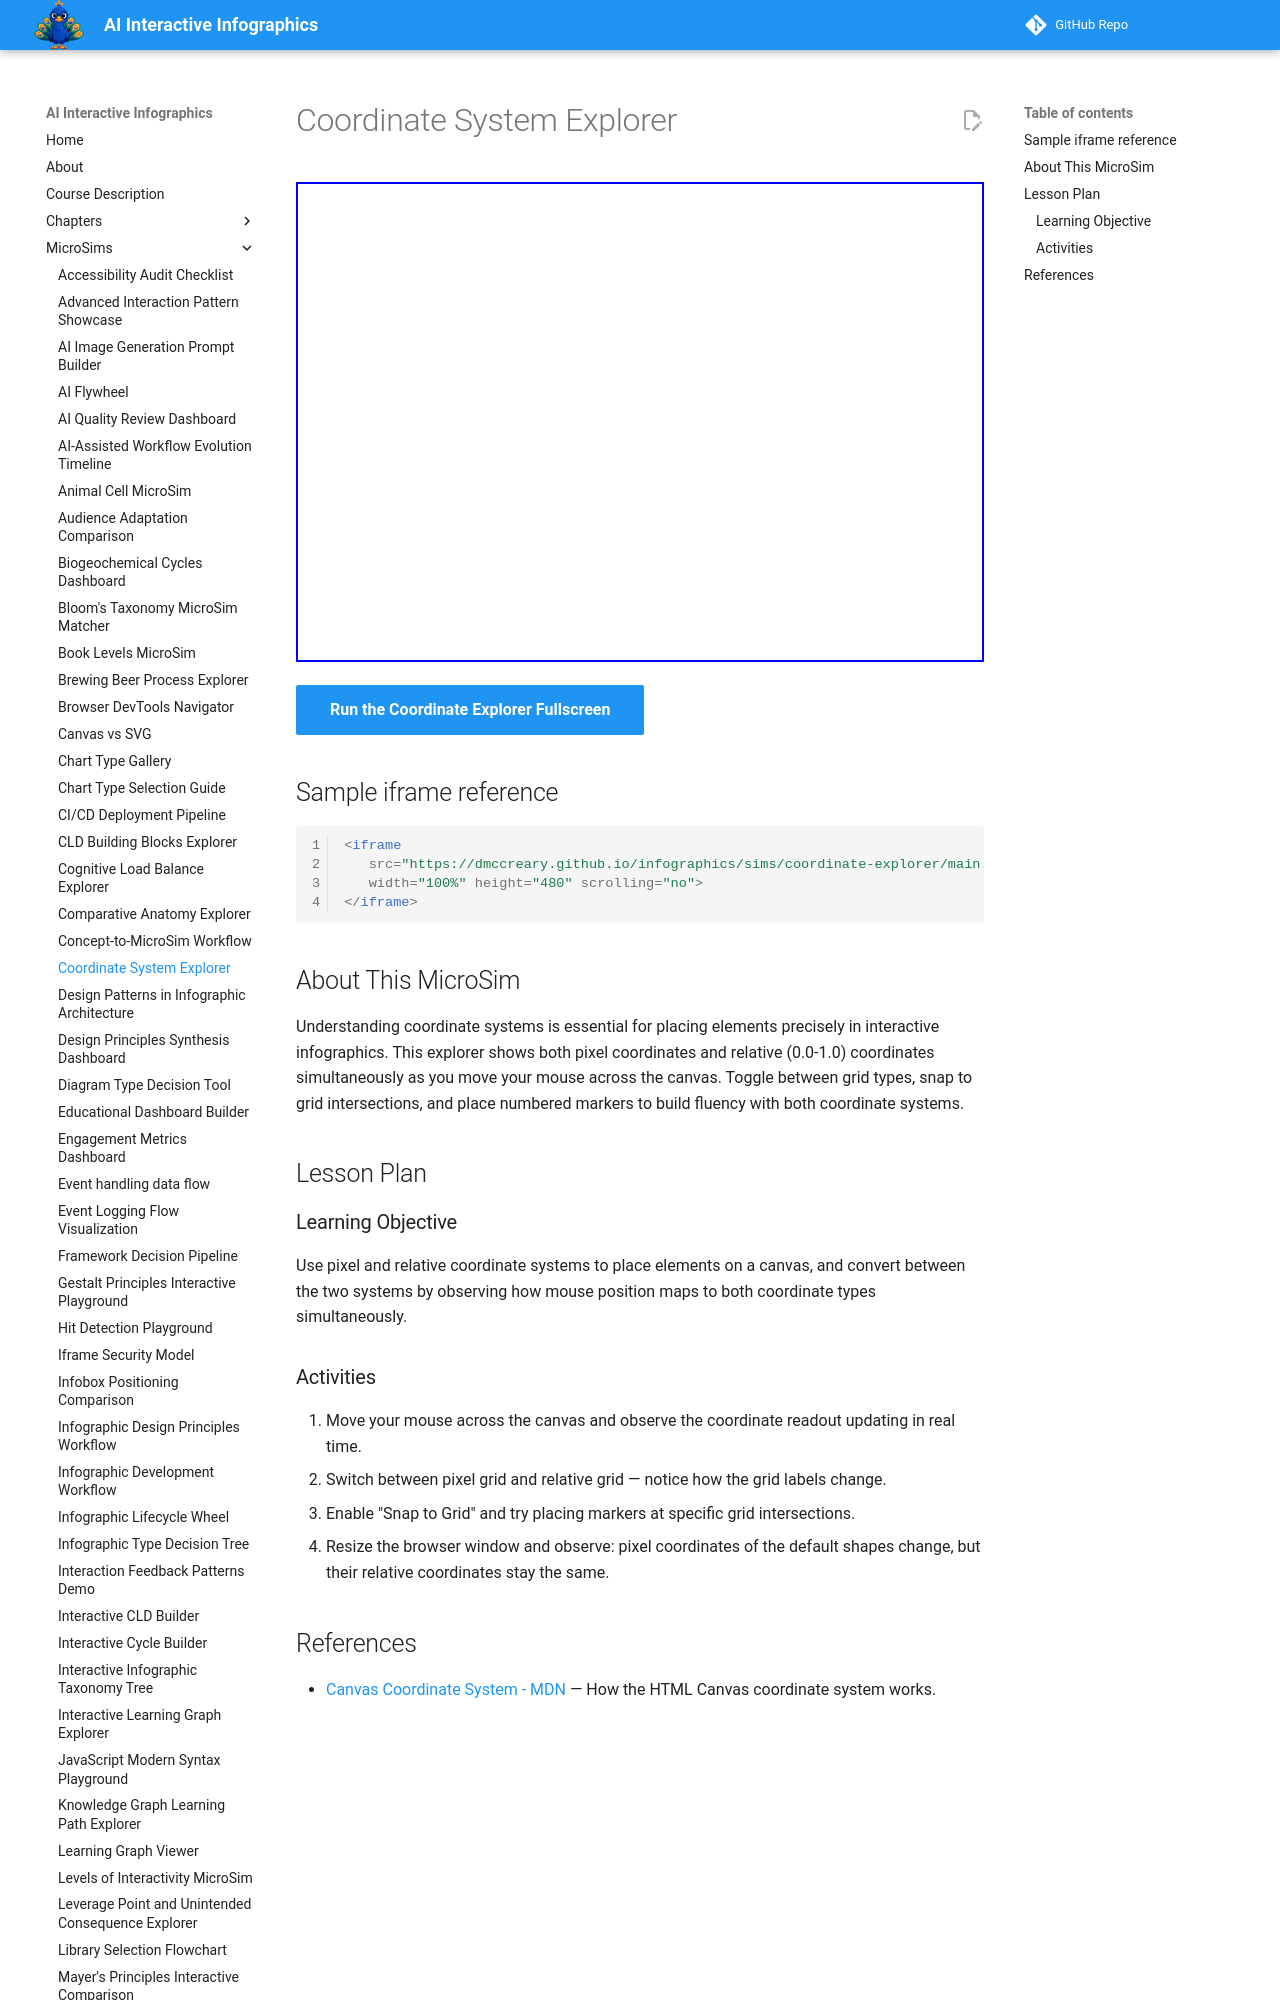

repository: dmccreary/infographics · page: sims/coordinate-explorer/index.html · generator: mkdocs

---
title: Coordinate System Explorer
description: Use pixel and relative coordinate systems to place elements on a canvas, converting between both systems in real time.
quality_score: 0
image: /sims/coordinate-explorer/coordinate-explorer.png
social:
   cards: false
---
# Coordinate System Explorer

<iframe src="main.html" height="480" scrolling="no"></iframe>

[Run the Coordinate Explorer Fullscreen](./main.html){ .md-button .md-button--primary }

## Sample iframe reference

```html
<iframe
   src="https://dmccreary.github.io/infographics/sims/coordinate-explorer/main.html"
   width="100%" height="480" scrolling="no">
</iframe>
```
